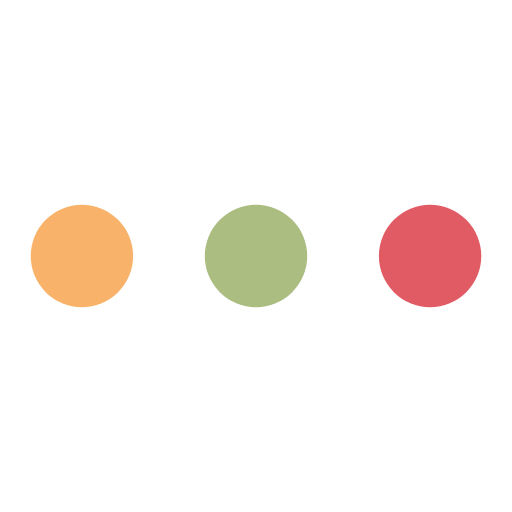
t = 0.00 s
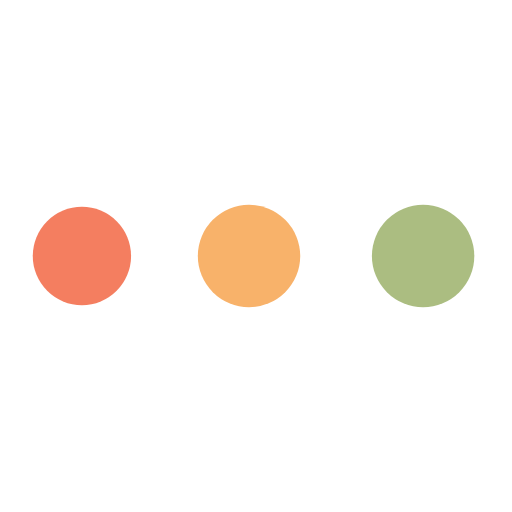
t = 1.10 s
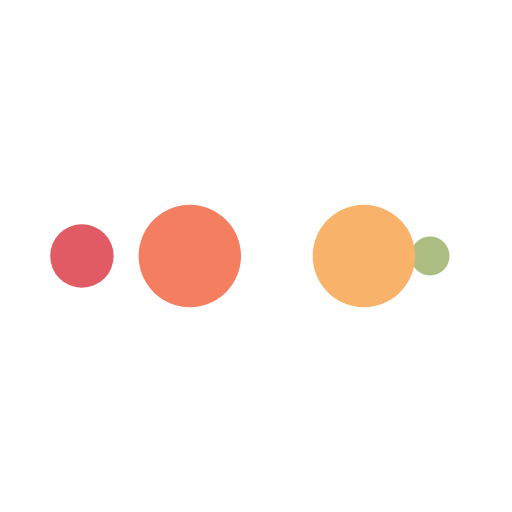
t = 1.84 s
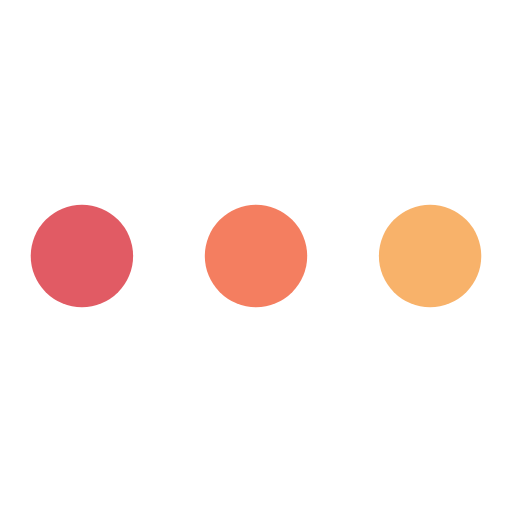
t = 2.94 s
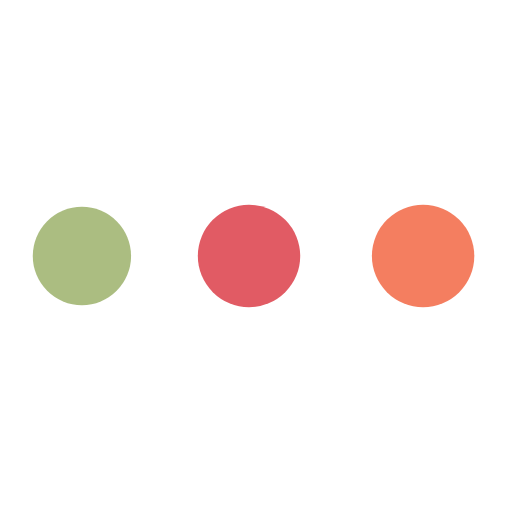
t = 4.04 s
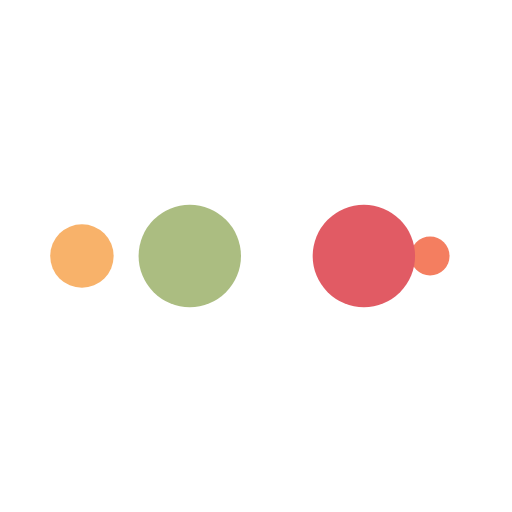
t = 4.78 s

The animated SVG that drew these frames (rendered in a browser with its animation timeline set to each time). Animation: 10 SMIL elements (animate=10); one cycle of 5.88 s, repeats indefinitely.

<?xml version="1.0" encoding="utf-8"?>
<svg xmlns="http://www.w3.org/2000/svg" xmlns:xlink="http://www.w3.org/1999/xlink" style="margin: auto; background: none; display: block; shape-rendering: auto;" width="119px" height="119px" viewBox="0 0 100 100" preserveAspectRatio="xMidYMid">
<circle cx="84" cy="50" r="10" fill="#e15b64">
    <animate attributeName="r" repeatCount="indefinite" dur="1.4705882352941175s" calcMode="spline" keyTimes="0;1" values="10;0" keySplines="0 0.5 0.5 1" begin="0s"></animate>
    <animate attributeName="fill" repeatCount="indefinite" dur="5.88235294117647s" calcMode="discrete" keyTimes="0;0.25;0.5;0.75;1" values="#e15b64;#abbd81;#f8b26a;#f47e60;#e15b64" begin="0s"></animate>
</circle><circle cx="16" cy="50" r="10" fill="#e15b64">
  <animate attributeName="r" repeatCount="indefinite" dur="5.88235294117647s" calcMode="spline" keyTimes="0;0.25;0.5;0.75;1" values="0;0;10;10;10" keySplines="0 0.5 0.5 1;0 0.5 0.5 1;0 0.5 0.5 1;0 0.5 0.5 1" begin="0s"></animate>
  <animate attributeName="cx" repeatCount="indefinite" dur="5.88235294117647s" calcMode="spline" keyTimes="0;0.25;0.5;0.75;1" values="16;16;16;50;84" keySplines="0 0.5 0.5 1;0 0.5 0.5 1;0 0.5 0.5 1;0 0.5 0.5 1" begin="0s"></animate>
</circle><circle cx="50" cy="50" r="10" fill="#f47e60">
  <animate attributeName="r" repeatCount="indefinite" dur="5.88235294117647s" calcMode="spline" keyTimes="0;0.25;0.5;0.75;1" values="0;0;10;10;10" keySplines="0 0.5 0.5 1;0 0.5 0.5 1;0 0.5 0.5 1;0 0.5 0.5 1" begin="-1.4705882352941175s"></animate>
  <animate attributeName="cx" repeatCount="indefinite" dur="5.88235294117647s" calcMode="spline" keyTimes="0;0.25;0.5;0.75;1" values="16;16;16;50;84" keySplines="0 0.5 0.5 1;0 0.5 0.5 1;0 0.5 0.5 1;0 0.5 0.5 1" begin="-1.4705882352941175s"></animate>
</circle><circle cx="84" cy="50" r="10" fill="#f8b26a">
  <animate attributeName="r" repeatCount="indefinite" dur="5.88235294117647s" calcMode="spline" keyTimes="0;0.25;0.5;0.75;1" values="0;0;10;10;10" keySplines="0 0.5 0.5 1;0 0.5 0.5 1;0 0.5 0.5 1;0 0.5 0.5 1" begin="-2.941176470588235s"></animate>
  <animate attributeName="cx" repeatCount="indefinite" dur="5.88235294117647s" calcMode="spline" keyTimes="0;0.25;0.5;0.75;1" values="16;16;16;50;84" keySplines="0 0.5 0.5 1;0 0.5 0.5 1;0 0.5 0.5 1;0 0.5 0.5 1" begin="-2.941176470588235s"></animate>
</circle><circle cx="16" cy="50" r="10" fill="#abbd81">
  <animate attributeName="r" repeatCount="indefinite" dur="5.88235294117647s" calcMode="spline" keyTimes="0;0.25;0.5;0.75;1" values="0;0;10;10;10" keySplines="0 0.5 0.5 1;0 0.5 0.5 1;0 0.5 0.5 1;0 0.5 0.5 1" begin="-4.411764705882352s"></animate>
  <animate attributeName="cx" repeatCount="indefinite" dur="5.88235294117647s" calcMode="spline" keyTimes="0;0.25;0.5;0.75;1" values="16;16;16;50;84" keySplines="0 0.5 0.5 1;0 0.5 0.5 1;0 0.5 0.5 1;0 0.5 0.5 1" begin="-4.411764705882352s"></animate>
</circle>
<!-- [ldio] generated by https://loading.io/ --></svg>
